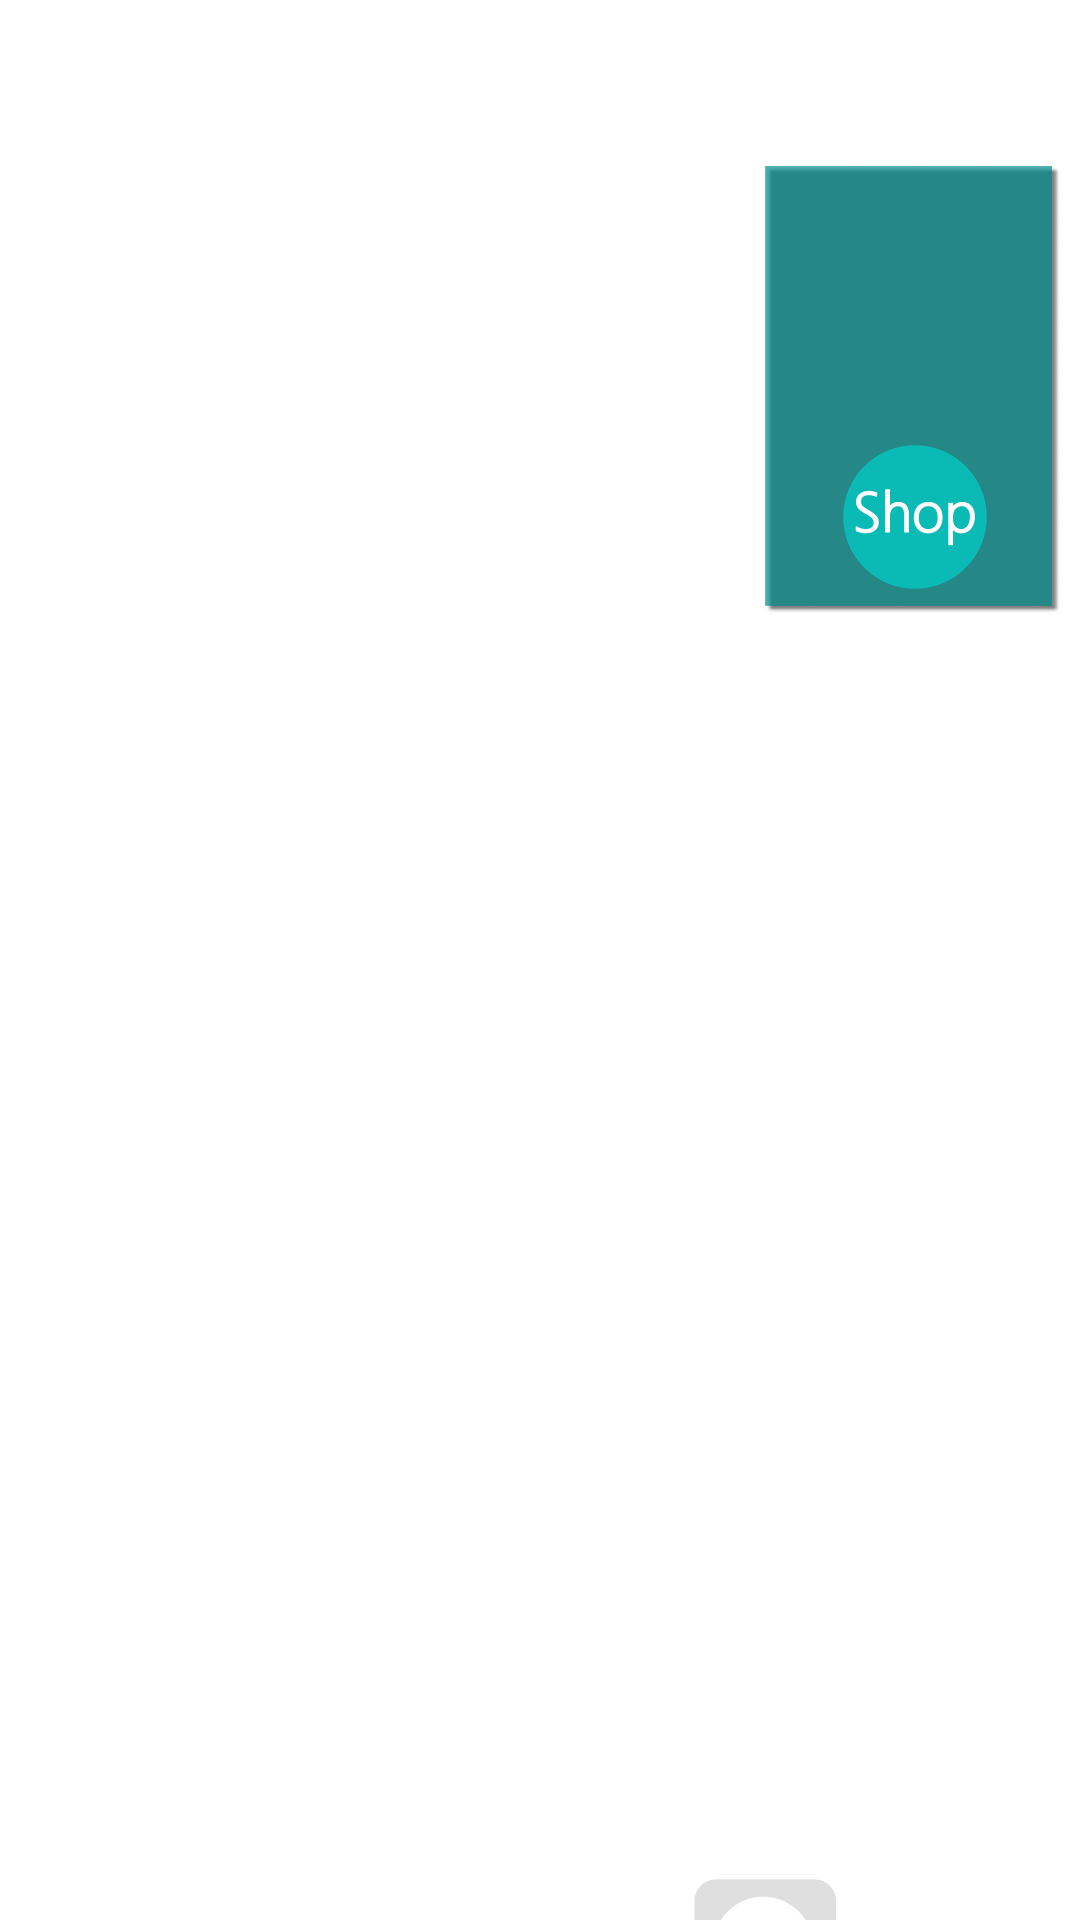

Here is an Android app screen rendered from its layout file. Give the layout XML and the strings, colors and styles it references.
<!-- AndroidManifest.xml: application theme AppTheme -->
<!-- res/layout/cmapp_listview.xml -->
<?xml version="1.0" encoding="utf-8"?>

<LinearLayout xmlns:android="http://schemas.android.com/apk/res/android"
    android:id="@+id/customerX"
    android:layout_width="match_parent"
    android:layout_height="match_parent"
    android:weightSum = "1"
    android:orientation="vertical"
    android:background="#FFFFFF">
    
    <RelativeLayout
        android:id="@+id/user_name"
        android:layout_width="match_parent"
        android:layout_height="wrap_content"
        android:background="#FFFFFF"
        android:paddingLeft="10dp"
        android:paddingRight="10dp"
        android:paddingTop="15dp"
        android:paddingBottom="15dp" >

    <TextView
        android:id="@+id/username"
        android:layout_width="wrap_content"
        android:layout_height="wrap_content"
        android:layout_alignParentLeft="true"
        android:gravity="center"
       
        android:textColor="#007474"
        android:textSize="15sp" >
    </TextView>
    
     <TextView
         android:id="@+id/usersex"
         android:layout_width="wrap_content"
         android:layout_height="wrap_content"
         android:layout_alignParentRight="true"
         android:gravity="center"
         
         android:textColor="#007474"
         android:textSize="15sp" >
    </TextView>
</RelativeLayout>

<RelativeLayout
    android:id="@+id/cmmain_layout"
    android:layout_width="match_parent"
    android:layout_height="wrap_content"
    android:layout_gravity="center_horizontal"
    android:layout_weight="0.1"
    android:background="#FFFFFF" >

    <ImageView
        android:id="@+id/photo"
        android:layout_width="match_parent"
        android:layout_height="wrap_content"
        android:layout_centerHorizontal="true"
        android:adjustViewBounds="true"
        android:layout_centerVertical="true"
         >
	</ImageView>
	<ImageView
        android:id="@+id/likeButton"
        android:layout_width="70dp"
        android:layout_height="70dp"

        android:layout_alignParentBottom="true"
        android:adjustViewBounds="true"
        android:layout_alignParentRight="true"
        
         >
	</ImageView>
	<ImageView
        android:id="@+id/messageButton"
        android:layout_width="70dp"
        android:layout_height="70dp"
		android:src="@drawable/message"
        android:layout_alignParentBottom="true"
        android:adjustViewBounds="true"
        android:layout_alignParentRight="true"
        android:layout_marginRight="70dp"
         >
	</ImageView>
    <RelativeLayout
        android:id="@+id/info_layout"
        android:layout_width="100dp"
        android:layout_height="150dp"
       	
        android:background="@drawable/windows"
        android:padding="5dp"
        android:layout_margin="5dp"
        
        android:layout_alignParentRight="true">
        
        <TextView
            android:layout_centerHorizontal="true"
        android:id="@+id/info_txt"
        android:layout_width="wrap_content"
        android:layout_height="wrap_content"
        android:paddingTop="2dp"
        android:textAlignment="2"
        android:gravity="center"
        android:textColor="#FFFFFF"
        android:textSize="15sp"
        >
         </TextView>
         
        <ImageView
            android:layout_centerHorizontal="true"
            android:id="@+id/shop"
            android:layout_width="50dp"
            android:layout_height="50dp"
            android:layout_alignParentBottom="true"
            android:layout_gravity="center"
            android:layout_marginBottom="3dp"
            android:adjustViewBounds="true"
            android:src="@drawable/shop" >
        </ImageView>
         
    </RelativeLayout>

    <ImageView
        android:id="@+id/barbode"
        android:layout_width="50dp"
        android:layout_height="wrap_content"
        android:layout_below="@+id/info_layout"
        android:layout_marginTop="2dp"
        android:layout_alignLeft="@+id/info_layout"
        android:layout_alignRight="@+id/info_layout"
        android:adjustViewBounds="true"
        android:visibility="gone"
        android:src="@drawable/coupon_button" />
    
</RelativeLayout>

<HorizontalScrollView
    android:id="@+id/icon_width"
    android:layout_width="match_parent"
    android:layout_height="wrap_content"
    android:paddingLeft="5dp"
    android:paddingRight="5dp"
    android:scrollbarAlwaysDrawHorizontalTrack="true"
    android:layout_weight="0.2"
    android:background="#FFFFFF"
    >
        <LinearLayout
            android:id="@+id/logo_layout"
            android:layout_width="wrap_content"
            android:layout_height="wrap_content"
            android:orientation="horizontal"
            android:layout_margin="3dp"
            >
        </LinearLayout>
</HorizontalScrollView>
</LinearLayout>
<!-- resources referenced by this layout -->
<resources>
  <!-- drawable coupon_button: png bitmap (drawable-hdpi, 8371 bytes) -->
  <!-- drawable message: png bitmap (drawable-hdpi, 10828 bytes) -->
  <!-- drawable shop: png bitmap (drawable-hdpi, 10449 bytes) -->
  <!-- drawable windows: png bitmap (drawable-hdpi, 11313 bytes) -->
  <style name="AppTheme" parent="AppBaseTheme">
          
      </style>
  <style name="AppBaseTheme" parent="android:Theme.Light">
          
      </style>
</resources>
